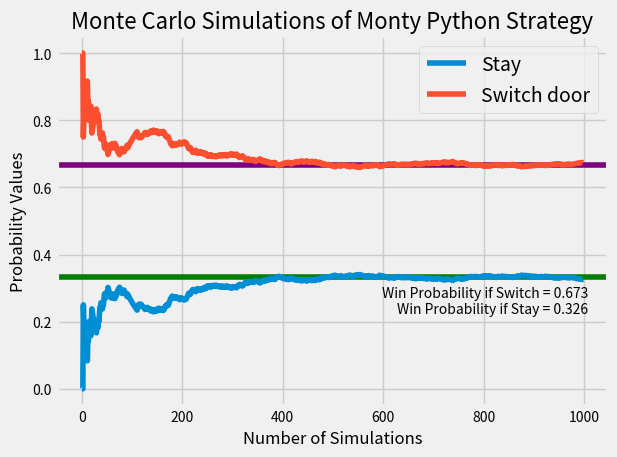

This figure's Python source: (Note: this script raises an exception after producing the figure.)
"""
The Monty Hall Problem

In the first chapter, Allen B. Downey introduces the Monty Hall problem:

Monty shows you three closed doors and tells you that there is a prize 
behind each door: one prize is a car, the other two are less valuable 
prizes like peanut butter and fake fingernails. The prizes are arranged 
at random.

The object of the game is to guess which door has the car. If you guess 
right, you get to keep the car.

You pick a door, which we will call Door A. We’ll call the other doors B 
and C. Before opening the door you chose, Monty increases the suspense by 
opening either Door B or C, whichever does not have the car. (If the car 
is actually behind Door A, Monty can safely open B or C, so he chooses one 
at random.)

Then Monty offers you the option to stick with your original choice or switch 
to the one remaining unopened door.

SHOULD YOU STAY OR SWITCH?

Here we use Monte Carlo simulations to show that the best strategy is to switch.
"""


# Importing libraries
import random
import matplotlib.pyplot as plt


stay_probabilities = []  # Probability values when player stays with his first choice (i.e. player_choice)
switch_probabilities = []  # Probability values when player switches his choice (i.e. player_choice_2)


def monty_hall(simulations):

    stay_wins = 0  # Wins when player stays with his first choice (i.e. player_choice)
    switch_wins = 0  # Wins when player switches his choice (i.e. player_choice_2)

    for sim in range(1, simulations):

        doors = ['goat', 'goat', 'car']

        # The player first chooses a door
        player_choice = random.choice(doors)
        if player_choice == 'car': # This is the case where the player chooses the correct door on his firt attempt, P=1/3.
            stay_wins += 1

        temp_stay_probability = stay_wins / sim
        stay_probabilities.append(temp_stay_probability)

        # The host then removes one of the remaining doors not chosen by the contestant -- The removed door cannot be the 'car' and is always a 'goat'
        doors.remove('goat')
        remaining_doors = doors

        remaining_doors.remove(
            player_choice)  # Here, the player switches his initial choice and chooses the remaining door
        player_choice_2 = remaining_doors[0]
        if player_choice_2 == 'car':
            switch_wins += 1

        temp_switch_probability = switch_wins / sim
        switch_probabilities.append(temp_switch_probability)

    stay_win_prob = stay_wins / simulations
    print(
        f'The Probability of winning the car when staying is initial choice is: {stay_win_prob}'
    )

    switch_wins_prob = switch_wins / simulations
    print(
        f'The Probability of winning the car when switching: {switch_wins_prob}'
    )

    # Plotting the results
    plt.style.use('fivethirtyeight')
    plt.title('Monte Carlo Simulations of Monty Python Strategy',
              fontsize=16)
    plt.axhline(0.333, color='g')
    plt.axhline(0.666, color='purple')
    plt.xlabel('Number of Simulations', fontsize=12)
    plt.ylabel('Probability Values', fontsize=12)
    plt.xticks(fontsize=10)
    plt.yticks(fontsize=10)
    plt.plot(stay_probabilities, label='Stay')
    plt.plot(switch_probabilities, label='Switch door')
    plt.legend(loc="upper right")
    plt.annotate(
        f'Win Probability if Switch = {switch_wins_prob}\nWin Probability if Stay = {stay_win_prob}',
        xy=(1, 0),
        xycoords='axes fraction',
        xytext=(-20, 120),
        textcoords='offset pixels',
        horizontalalignment='right',
        verticalalignment='top',
        fontsize=10)
    plt.tight_layout()
    plt.savefig('images/monty_python_monte_carlo.png', dpi=300)


monty_hall(1000)